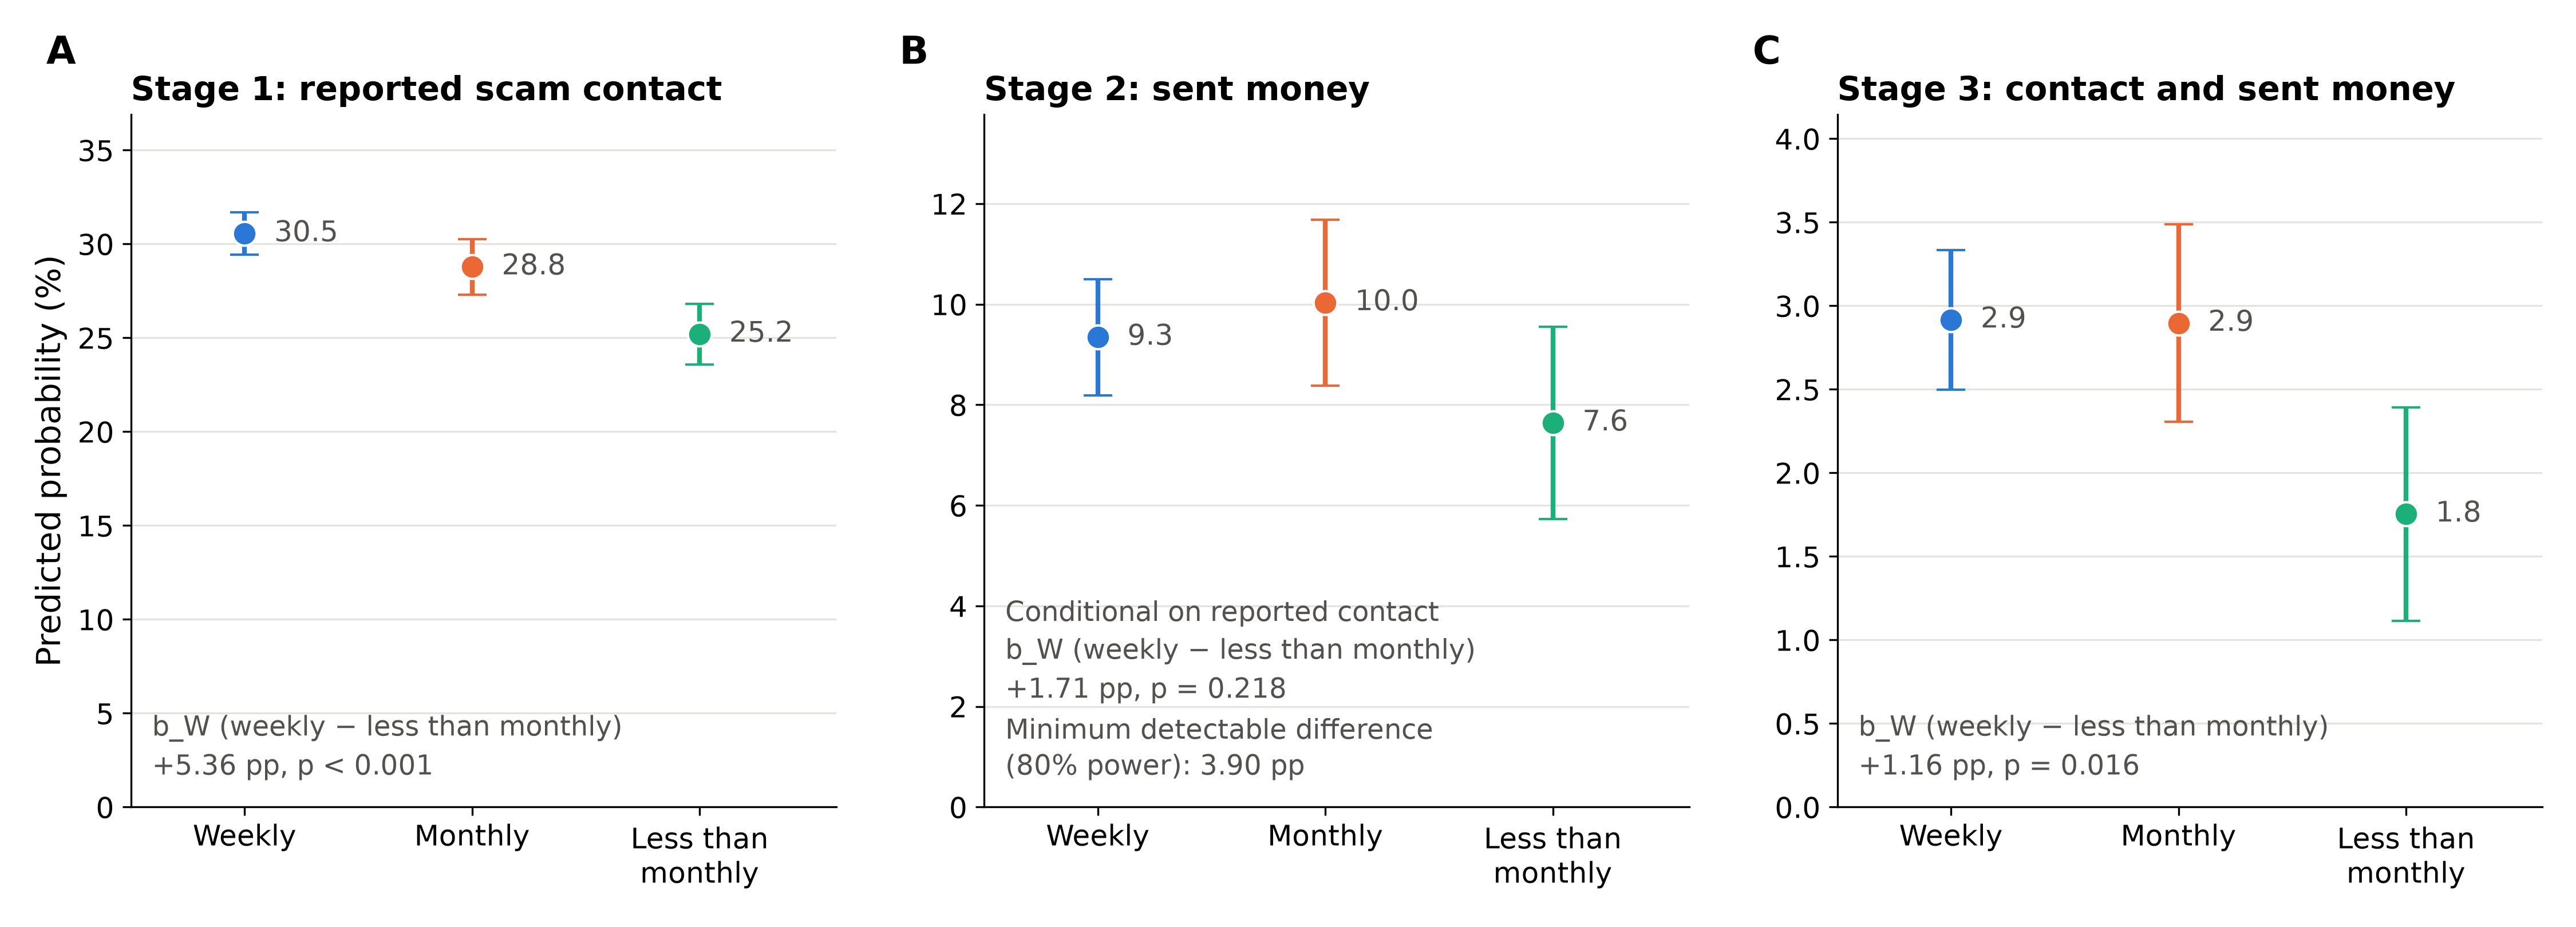

Source data for this figure (header and first rows):
stage, quantity, estimate, se, ci_low, ci_high, t, p_value, N, economies
stage1_contact, P_weekly, 0.3055, 0.005686, 0.2941, 0.3168, 53.72, 4.967369050193132e-61, 16251, 75
stage1_contact, P_monthly, 0.2877, 0.007365, 0.2731, 0.3024, 39.07, 3.821500728794451e-51, 16251, 75
stage1_contact, P_less_than_monthly, 0.2519, 0.008104, 0.2357, 0.268, 31.08, 3.2278089456142627e-44, 16251, 75
stage1_contact, beta_W, 0.05356, 0.01242, 0.02882, 0.07831, 4.314, 4.8954502787288894e-05, 16251, 75
stage2_send, P_weekly, 0.09344, 0.005803, 0.08187, 0.105, 16.1, 6.88560005872779e-26, 4768, 75
stage2_send, P_monthly, 0.1003, 0.008282, 0.0838, 0.1168, 12.11, 3.127281474583363e-19, 4768, 75
stage2_send, P_less_than_monthly, 0.07638, 0.009608, 0.05724, 0.09553, 7.95, 1.6111104472355538e-11, 4768, 75
stage2_send, beta_W, 0.01706, 0.01372, -0.01029, 0.0444, 1.243, 0.2178, 4768, 75
stage3_joint, P_weekly, 0.02914, 0.002096, 0.02497, 0.03332, 13.91, 2.454634560478225e-22, 16249, 75
stage3_joint, P_monthly, 0.02895, 0.002964, 0.02305, 0.03486, 9.769, 5.965597019397938e-15, 16249, 75
stage3_joint, P_less_than_monthly, 0.01753, 0.003207, 0.01114, 0.02392, 5.466, 5.929339946279839e-07, 16249, 75
stage3_joint, beta_W, 0.01161, 0.004691, 0.002265, 0.02096, 2.475, 0.0156, 16249, 75
